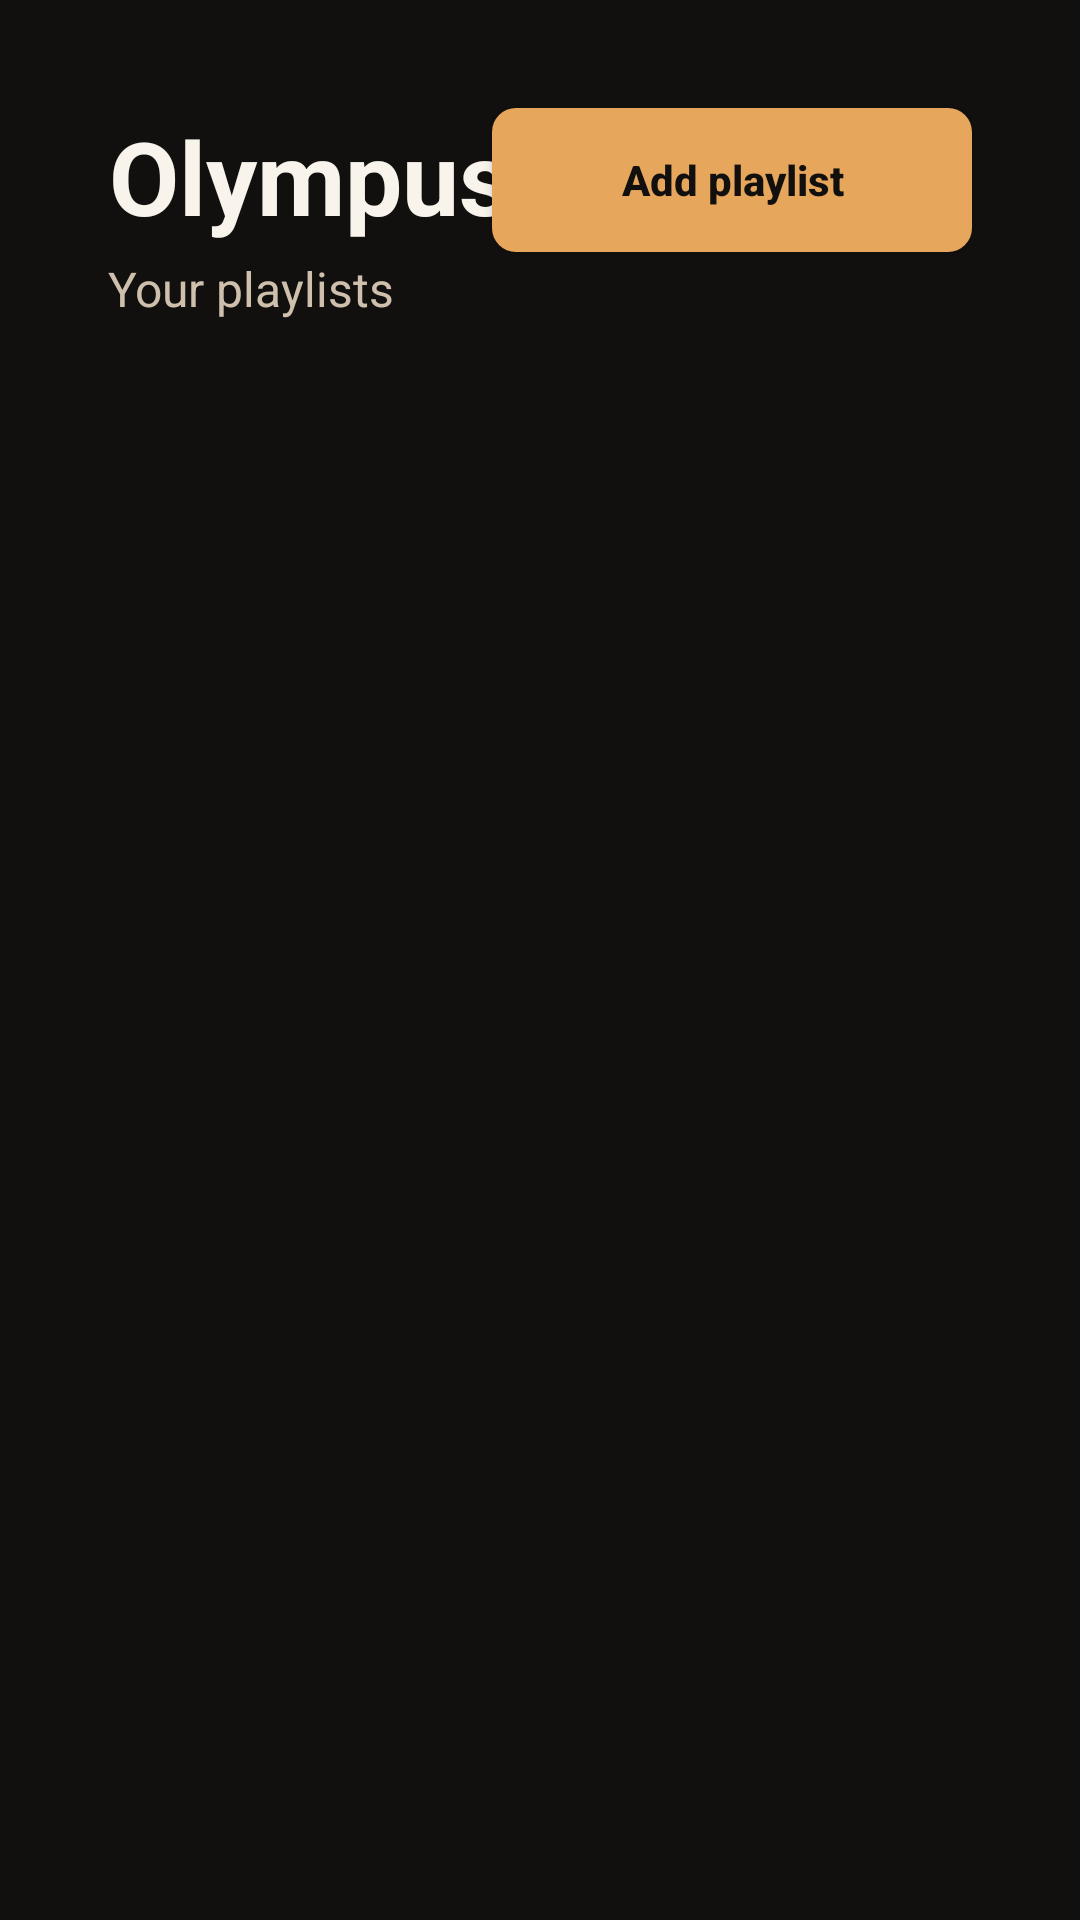

Reconstruct the res/layout file that produces this screen, plus the resources it refers to.
<!-- AndroidManifest.xml: application theme Theme.OlympusIptv -->
<!-- res/layout/activity_home.xml -->
<?xml version="1.0" encoding="utf-8"?>
<androidx.constraintlayout.widget.ConstraintLayout xmlns:android="http://schemas.android.com/apk/res/android"
    xmlns:app="http://schemas.android.com/apk/res-auto"
    android:layout_width="match_parent"
    android:layout_height="match_parent"
    android:background="@color/bg"
    android:padding="36dp">

    <TextView
        android:id="@+id/title"
        android:layout_width="wrap_content"
        android:layout_height="wrap_content"
        android:gravity="center"
        android:maxLines="1"
        android:text="@string/rail_title"
        android:textColor="@color/text_primary"
        android:textSize="34sp"
        android:textStyle="bold"
        app:layout_constraintStart_toStartOf="parent"
        app:layout_constraintTop_toTopOf="parent" />

    <TextView
        android:id="@+id/subtitle"
        android:layout_width="wrap_content"
        android:layout_height="wrap_content"
        android:layout_marginTop="4dp"
        android:text="@string/home_subtitle"
        android:textColor="@color/text_secondary"
        android:textSize="16sp"
        app:layout_constraintStart_toStartOf="parent"
        app:layout_constraintTop_toBottomOf="@id/title" />

    <HorizontalScrollView
        android:id="@+id/profileRow"
        android:layout_width="0dp"
        android:layout_height="wrap_content"
        android:layout_marginTop="12dp"
        android:scrollbars="none"
        app:layout_constraintEnd_toEndOf="parent"
        app:layout_constraintStart_toStartOf="parent"
        app:layout_constraintTop_toBottomOf="@id/subtitle">

        <LinearLayout
            android:id="@+id/profileChips"
            android:layout_width="wrap_content"
            android:layout_height="wrap_content"
            android:orientation="horizontal" />
    </HorizontalScrollView>

    <Button
        android:id="@+id/btnAdd"
        android:layout_width="wrap_content"
        android:layout_height="48dp"
        android:background="@drawable/bg_button"
        android:focusable="true"
        android:minWidth="160dp"
        android:nextFocusDown="@id/playlistList"
        android:text="@string/add_playlist"
        android:textAllCaps="false"
        android:textColor="@color/bg"
        android:textStyle="bold"
        app:layout_constraintEnd_toEndOf="parent"
        app:layout_constraintTop_toTopOf="parent" />

    <TextView
        android:id="@+id/emptyState"
        android:layout_width="0dp"
        android:layout_height="wrap_content"
        android:gravity="center"
        android:text="@string/no_playlists"
        android:textColor="@color/text_secondary"
        android:textSize="18sp"
        android:visibility="gone"
        app:layout_constraintBottom_toBottomOf="parent"
        app:layout_constraintEnd_toEndOf="parent"
        app:layout_constraintStart_toStartOf="parent"
        app:layout_constraintTop_toBottomOf="@id/profileRow" />

    <androidx.recyclerview.widget.RecyclerView
        android:id="@+id/playlistList"
        android:layout_width="0dp"
        android:layout_height="0dp"
        android:layout_marginTop="24dp"
        android:clipToPadding="false"
        android:descendantFocusability="afterDescendants"
        android:nextFocusUp="@id/btnAdd"
        android:paddingBottom="16dp"
        app:layout_constraintBottom_toBottomOf="parent"
        app:layout_constraintEnd_toEndOf="parent"
        app:layout_constraintStart_toStartOf="parent"
        app:layout_constraintTop_toBottomOf="@id/profileRow" />
</androidx.constraintlayout.widget.ConstraintLayout>
<!-- resources referenced by this layout -->
<resources>
  <color name="bg">#11100E</color>
  <color name="text_primary">#F8F4EC</color>
  <color name="text_secondary">#CEC0AC</color>
  <!-- drawable bg_button (drawable) -->
  <?xml version="1.0" encoding="utf-8"?>
  <selector xmlns:android="http://schemas.android.com/apk/res/android">
      <item android:state_focused="true">
          <shape>
              <solid android:color="@color/focus" />
              <corners android:radius="8dp" />
          </shape>
      </item>
      <item android:state_pressed="true">
          <shape>
              <solid android:color="@color/accent_dim" />
              <corners android:radius="8dp" />
          </shape>
      </item>
      <item>
          <shape>
              <solid android:color="@color/accent" />
              <corners android:radius="8dp" />
          </shape>
      </item>
  </selector>
  <string name="add_playlist">Add playlist</string>
  <string name="home_subtitle">Your playlists</string>
  <string name="no_playlists">No playlists yet. Add an M3U URL or Xtream account.</string>
  <string name="rail_title">Olympus IPTV</string>
  <style name="Theme.OlympusIptv" parent="Theme.AppCompat.NoActionBar">
          <item name="android:windowBackground">@color/bg</item>
          <item name="android:colorBackground">@color/bg</item>
          <item name="android:textColorPrimary">@color/text_primary</item>
          <item name="android:textColorSecondary">@color/text_secondary</item>
          <item name="colorPrimary">@color/accent</item>
          <item name="colorAccent">@color/accent</item>
          <item name="android:statusBarColor">@color/bg</item>
          <item name="android:navigationBarColor">@color/bg</item>
          <item name="android:windowFullscreen">true</item>
      </style>
  <color name="focus">#F5CA8E</color>
  <color name="accent_dim">#B57C38</color>
  <color name="accent">#E6A65C</color>
</resources>
